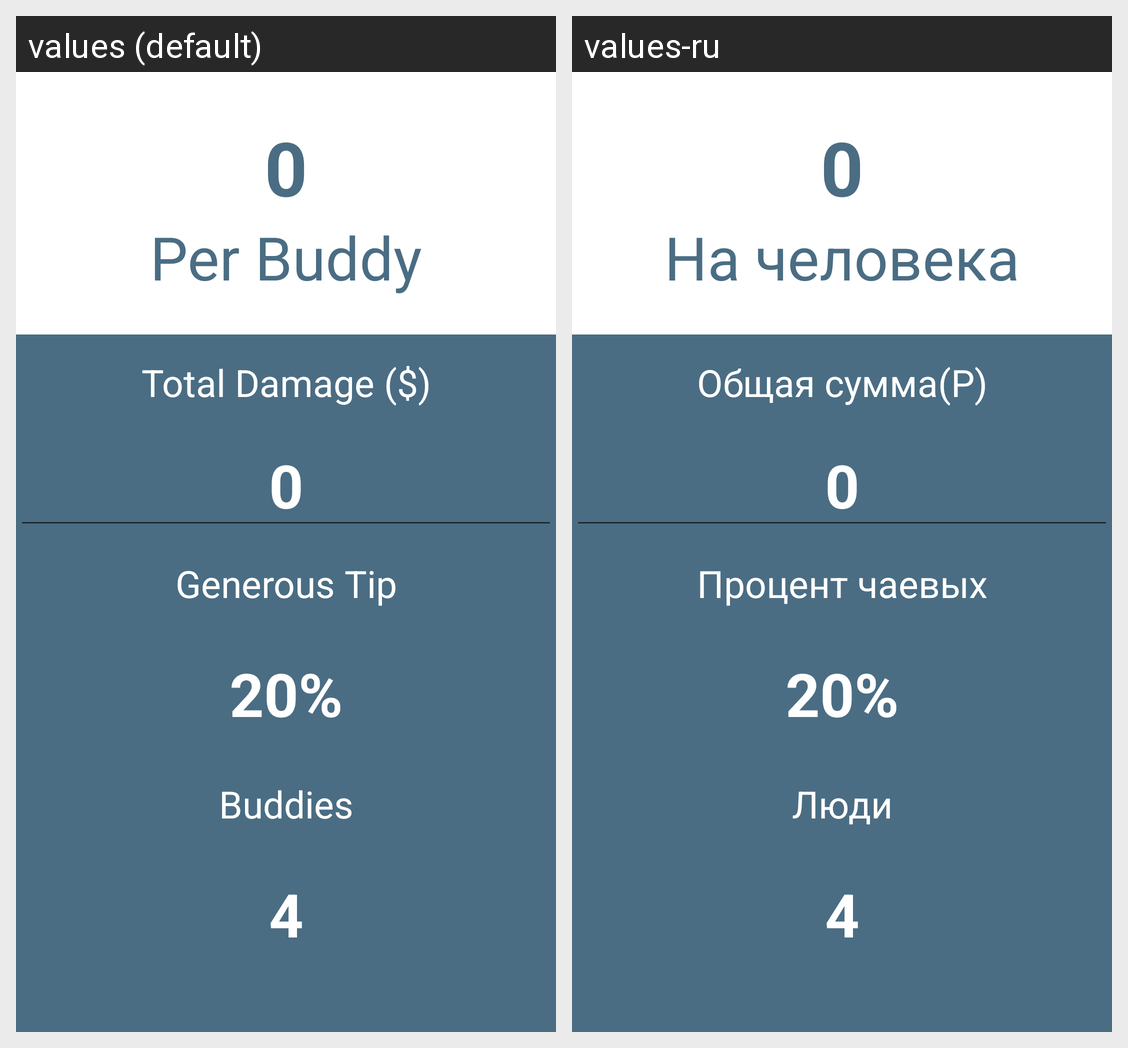

This grid shows one Android layout under two languages. Give, for every string resource on the screen, its name, the default text and each shown locale's text.
Android screen res/layout/activity_main.xml rendered under 2 locales, left to right: values (default), values-ru. Device: Nexus 5 (rendered at 1080×1920; each locale shown at half size, 540×960, under a caption strip naming it); theme AppTheme.
Strings drawn on this screen, with the default value and each locale's value (text and hints the layout hard-codes, and strings that could not be matched under every locale, appear in the picture but are not listed):

perPersonStaticText
  values: Per Buddy
  values-ru: На человека

billStaticText
  values: Total Damage ($)
  values-ru: Общая сумма(Р)

tipStaticText
  values: Generous Tip
  values-ru: Процент чаевых

numberOfPeopleStaticText
  values: Buddies
  values-ru: Люди
